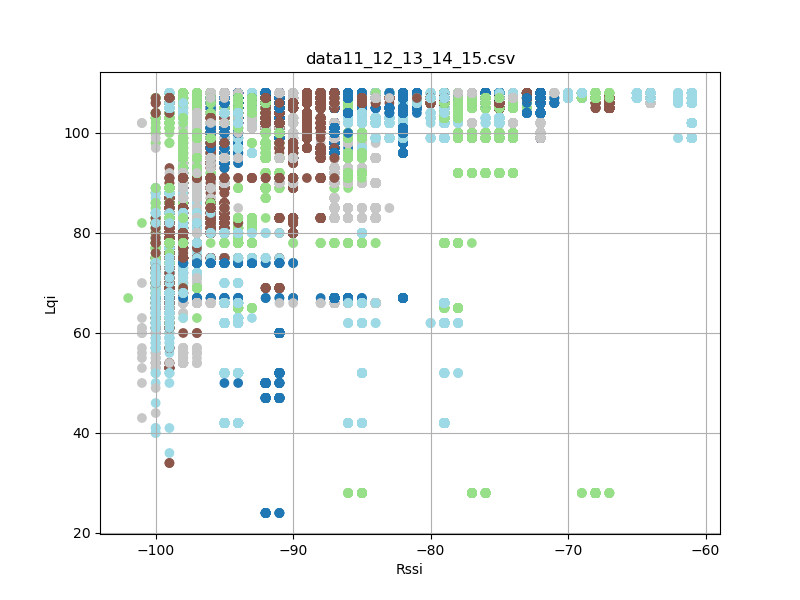

Source data for this figure (header and first rows):
timestamp, rssi, lqi, device_id
'2023-08-26 12:23:17, 058', -93, 106, 15
'2023-08-26 12:23:17, 058', -92, 107, 11
'2023-08-26 12:23:17, 058', -92, 107, 13
'2023-08-26 12:23:17, 059', -97, 92, 12
'2023-08-26 12:23:17, 059', -96, 97, 14
'2023-08-26 12:23:17, 150', -91, 107, 11
'2023-08-26 12:23:17, 150', -91, 107, 13
'2023-08-26 12:23:17, 151', -97, 97, 14
'2023-08-26 12:23:17, 151', -98, 92, 12
'2023-08-26 12:23:17, 151', -93, 106, 15
'2023-08-26 12:23:17, 244', -91, 107, 11
'2023-08-26 12:23:17, 244', -92, 107, 13
'2023-08-26 12:23:17, 245', -96, 97, 14
'2023-08-26 12:23:17, 245', -97, 92, 12
'2023-08-26 12:23:17, 245', -93, 106, 15
'2023-08-26 12:23:17, 338', -93, 106, 15
'2023-08-26 12:23:17, 338', -91, 107, 13
'2023-08-26 12:23:17, 339', -92, 107, 11
'2023-08-26 12:23:17, 339', -96, 97, 14
'2023-08-26 12:23:17, 339', -98, 92, 12
'2023-08-26 12:23:17, 431', -96, 97, 14
'2023-08-26 12:23:17, 432', -98, 92, 12
'2023-08-26 12:23:17, 432', -93, 106, 15
'2023-08-26 12:23:17, 432', -91, 107, 11
'2023-08-26 12:23:17, 433', -91, 107, 13
'2023-08-26 12:23:17, 526', -96, 97, 14
'2023-08-26 12:23:17, 526', -98, 92, 12
'2023-08-26 12:23:17, 526', -93, 106, 15
'2023-08-26 12:23:17, 526', -92, 107, 11
'2023-08-26 12:23:17, 527', -92, 107, 13
'2023-08-26 12:23:17, 619', -92, 107, 11
'2023-08-26 12:23:17, 619', -92, 107, 13
'2023-08-26 12:23:17, 620', -96, 97, 14
'2023-08-26 12:23:17, 620', -98, 92, 12
'2023-08-26 12:23:17, 620', -93, 106, 15
'2023-08-26 12:23:17, 713', -93, 106, 15
'2023-08-26 12:23:17, 713', -91, 107, 11
'2023-08-26 12:23:17, 713', -91, 107, 13
'2023-08-26 12:23:17, 714', -96, 97, 14
'2023-08-26 12:23:17, 714', -97, 92, 12
'2023-08-26 12:23:17, 807', -98, 92, 12
'2023-08-26 12:23:17, 807', -96, 97, 14
'2023-08-26 12:23:17, 807', -93, 106, 15
'2023-08-26 12:23:17, 807', -91, 107, 11
'2023-08-26 12:23:17, 807', -91, 107, 13
'2023-08-26 12:23:17, 901', -96, 97, 14
'2023-08-26 12:23:17, 901', -97, 92, 12
'2023-08-26 12:23:17, 901', -93, 106, 15
'2023-08-26 12:23:17, 901', -92, 107, 11
'2023-08-26 12:23:17, 902', -91, 107, 13
'2023-08-26 12:23:17, 995', -97, 97, 14
'2023-08-26 12:23:17, 995', -98, 92, 12
'2023-08-26 12:23:17, 995', -93, 106, 15
'2023-08-26 12:23:17, 995', -92, 107, 11
'2023-08-26 12:23:17, 996', -91, 107, 13
'2023-08-26 12:23:18, 088', -92, 107, 11
'2023-08-26 12:23:18, 088', -92, 107, 13
'2023-08-26 12:23:18, 089', -97, 97, 14
'2023-08-26 12:23:18, 089', -93, 106, 15
'2023-08-26 12:23:18, 089', -98, 92, 12
... 109,337 more rows
